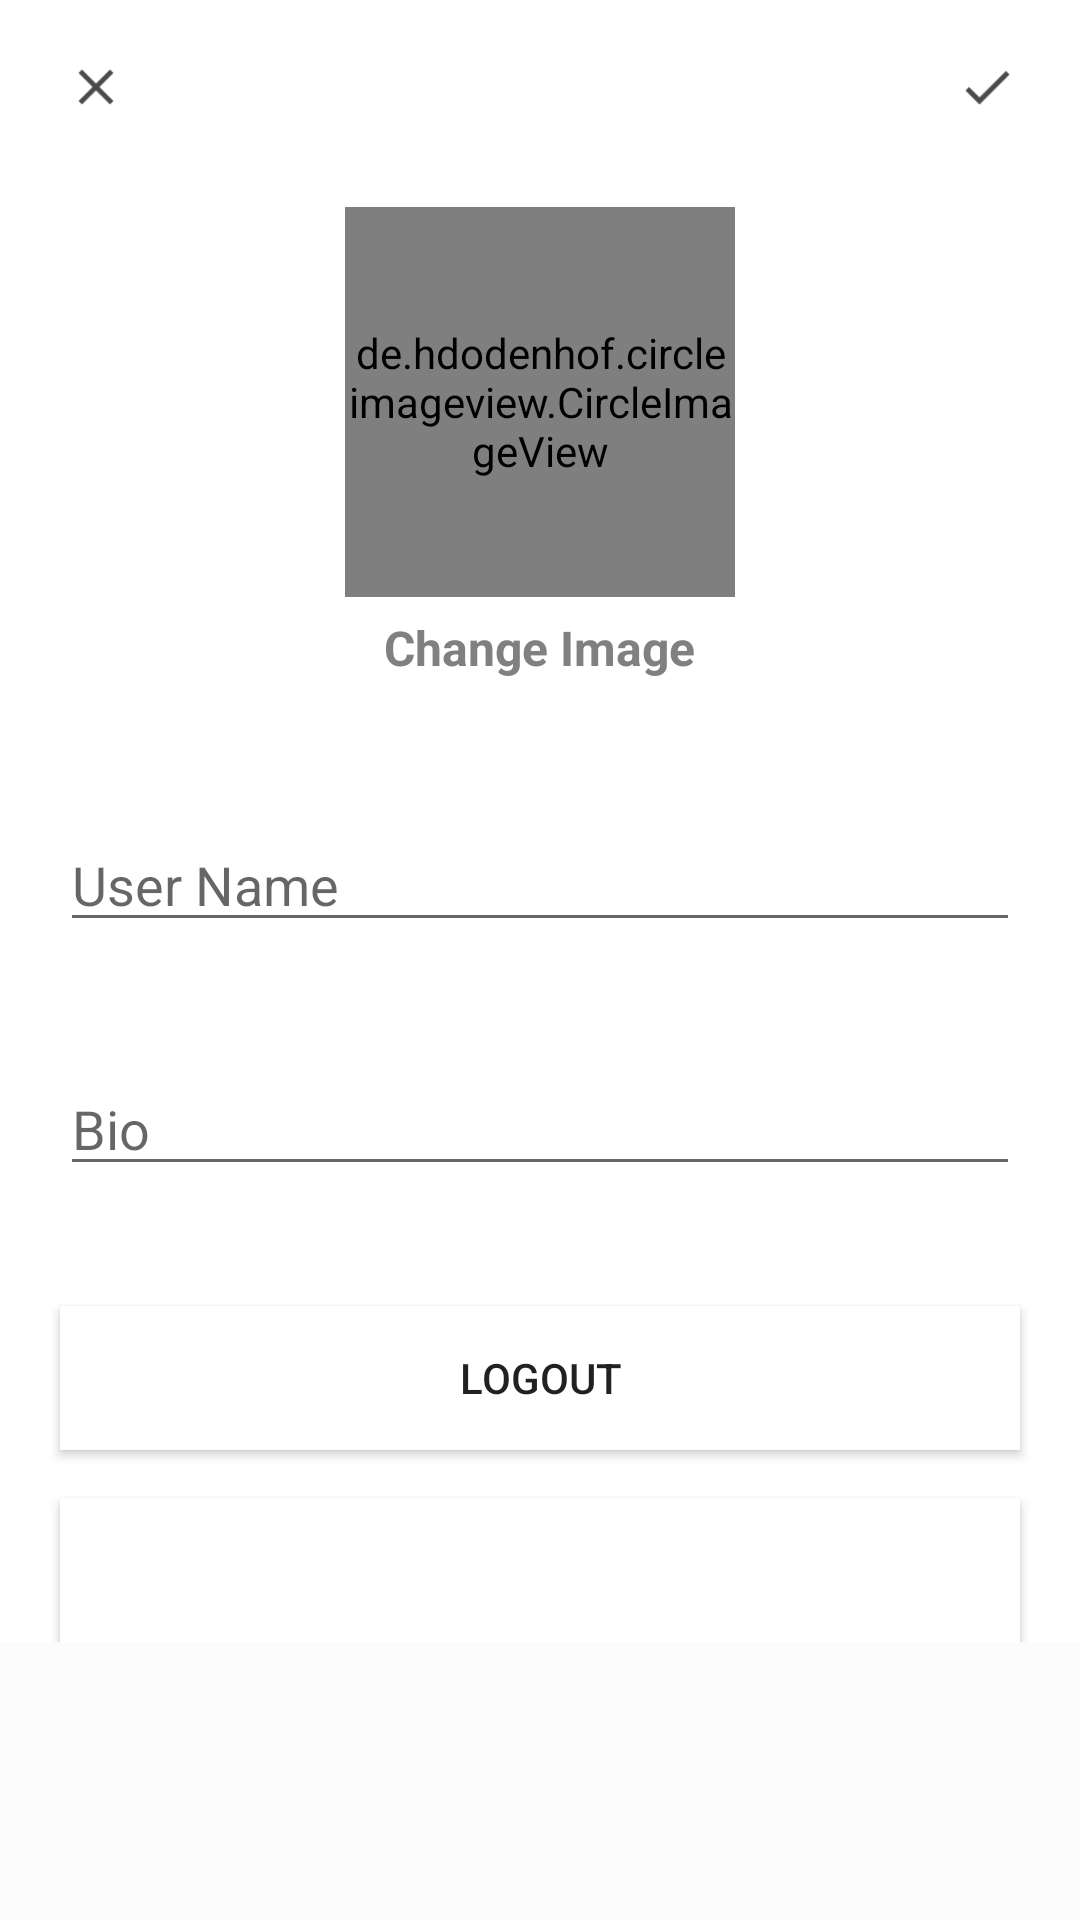

Produce the Android XML layout that renders to this screen, including the resource entries it uses.
<!-- AndroidManifest.xml: application theme AppTheme -->
<!-- res/layout/activity_profile_settings.xml -->
<?xml version="1.0" encoding="utf-8"?>
<RelativeLayout xmlns:app="http://schemas.android.com/apk/res-auto"
    xmlns:tools="http://schemas.android.com/tools"
    xmlns:android="http://schemas.android.com/apk/res/android"
    android:layout_width="match_parent"
    android:layout_height="match_parent"
    android:background="?attr/backgroundColor"
    tools:context=".ProfileSettings">

    <com.google.android.material.appbar.AppBarLayout
        android:layout_width="match_parent"
        android:layout_height="wrap_content"
        android:id="@+id/app_bar_layout_profileSettings"
        android:background="@android:color/white"
        >
        <androidx.appcompat.widget.Toolbar
            android:id="@+id/profileSettings_toolbar"
            android:layout_width="match_parent"
            android:layout_height="50dp"
            android:layout_marginTop="4dp"
            android:layout_marginLeft="6dp"
            android:layout_marginRight="6dp"
            android:background="@android:color/white"
            >
            <RelativeLayout

                android:layout_width="match_parent"
                android:layout_height="wrap_content">
                <ImageView
                    android:id="@+id/close_profileSettings_btn"
                    android:layout_width="20dp"
                    android:layout_height="30dp"
                    android:layout_alignParentStart="true"
                    android:src="@drawable/ic_close_black_46dp"
                    />
                <ImageView
                    android:id="@+id/save_profileSettings_btn"
                    android:layout_width="20dp"
                    android:layout_height="30dp"
                    android:layout_marginRight="15dp"
                    android:layout_alignParentEnd="true"
                    android:src="@drawable/ic_done_black_46dp"
                    />

            </RelativeLayout>
        </androidx.appcompat.widget.Toolbar>

        <de.hdodenhof.circleimageview.CircleImageView
            android:id="@+id/circleImageView_profileSettings"
            android:layout_width="130dp"
            android:layout_height="130dp"
            android:layout_gravity="center"
            android:layout_marginTop="15dp"
            android:src="@drawable/profile">

        </de.hdodenhof.circleimageview.CircleImageView>
        <TextView
            android:id="@+id/change_image_textViewButton"
            android:layout_width="wrap_content"
            android:layout_height="match_parent"
            android:text="Change Image"
            android:layout_gravity="center_horizontal"
            android:layout_margin="6dp"
            android:textStyle="bold"
            android:textSize="16dp"
            android:textColor="?attr/textColor">
        </TextView>

        <EditText
            android:id="@+id/userName_profile_frag"
            android:layout_width="match_parent"
            android:layout_height="wrap_content"
            android:layout_marginTop="40dp"
            android:layout_marginRight="20dp"
            android:layout_marginLeft="20dp"
            android:inputType="text"
            android:textColor="?attr/textColor"
            android:hint="User Name"/>

        <EditText
            android:id="@+id/bio_profile_frag"
            android:layout_width="match_parent"
            android:layout_height="wrap_content"
            android:layout_marginTop="40dp"
            android:layout_marginRight="20dp"
            android:layout_marginLeft="20dp"
            android:inputType="text"
            android:textColor="?attr/textColor"
            android:hint="Bio"/>

        <Button
            android:id="@+id/logout_btn_profile_frag"
            android:layout_width="match_parent"
            android:layout_height="wrap_content"
            android:layout_marginTop="40dp"
            android:layout_marginRight="20dp"
            android:layout_marginLeft="20dp"
            android:layout_above = "@+id/deleteAcc_btn_profile_frag"
            android:text="@string/logout"
            android:background="?attr/buttonColor"
            />
        <Button
            android:id="@+id/deleteAcc_btn_profile_frag"
            android:layout_width="match_parent"
            android:layout_height="wrap_content"
            android:layout_marginTop="16dp"
            android:layout_marginRight="20dp"
            android:layout_marginLeft="20dp"
            android:layout_alignParentBottom ="true"
            android:text="@string/delete_account_btn_profile_frag"
            android:background="?attr/buttonColor"
            android:textColor="@android:color/white"
            />
    </com.google.android.material.appbar.AppBarLayout>
</RelativeLayout>
<!-- resources referenced by this layout -->
<resources>
  <!-- drawable ic_close_black_46dp (drawable-v24) -->
  <vector android:height="46dp" android:tint="#4A494B"
      android:viewportHeight="24.0" android:viewportWidth="24.0"
      android:width="46dp" xmlns:android="http://schemas.android.com/apk/res/android">
      <path android:fillColor="#FF000000" android:pathData="M19,6.41L17.59,5 12,10.59 6.41,5 5,6.41 10.59,12 5,17.59 6.41,19 12,13.41 17.59,19 19,17.59 13.41,12z"/>
  </vector>
  <!-- drawable ic_done_black_46dp (drawable-v24) -->
  <vector android:height="46dp" android:tint="#4A494B"
      android:viewportHeight="24.0" android:viewportWidth="24.0"
      android:width="46dp" xmlns:android="http://schemas.android.com/apk/res/android">
      <path android:fillColor="#FF000000" android:pathData="M9,16.2L4.8,12l-1.4,1.4L9,19 21,7l-1.4,-1.4L9,16.2z"/>
  </vector>
  <string name="delete_account_btn_profile_frag">DELETE ACCOUNT</string>
  <string name="logout">LOGOUT</string>
  <style name="AppTheme" parent="Theme.AppCompat.Light.DarkActionBar">
          
          <item name="colorPrimary">@color/colorPrimary</item>
          <item name="colorPrimaryDark">@color/colorPrimaryDark</item>
          <item name="colorAccent">@color/colorAccent</item>
          <item name="backgroundColor">#fcfcfc</item>
          <item name="cardBackground">#ffffff</item>
          <item name="textColor">#808080</item>
          <item name="tintColor">#000000</item>
          <item name="buttonColor">#ffffff</item>
  
      </style>
  <!-- not gathered from this repository: default colours our renderer supplied (Android Studio template values) -->
  <color name="colorPrimary">#FF6200EE</color>
  <color name="colorPrimaryDark">#FF3700B3</color>
  <color name="colorAccent">#FF03DAC5</color>
</resources>
